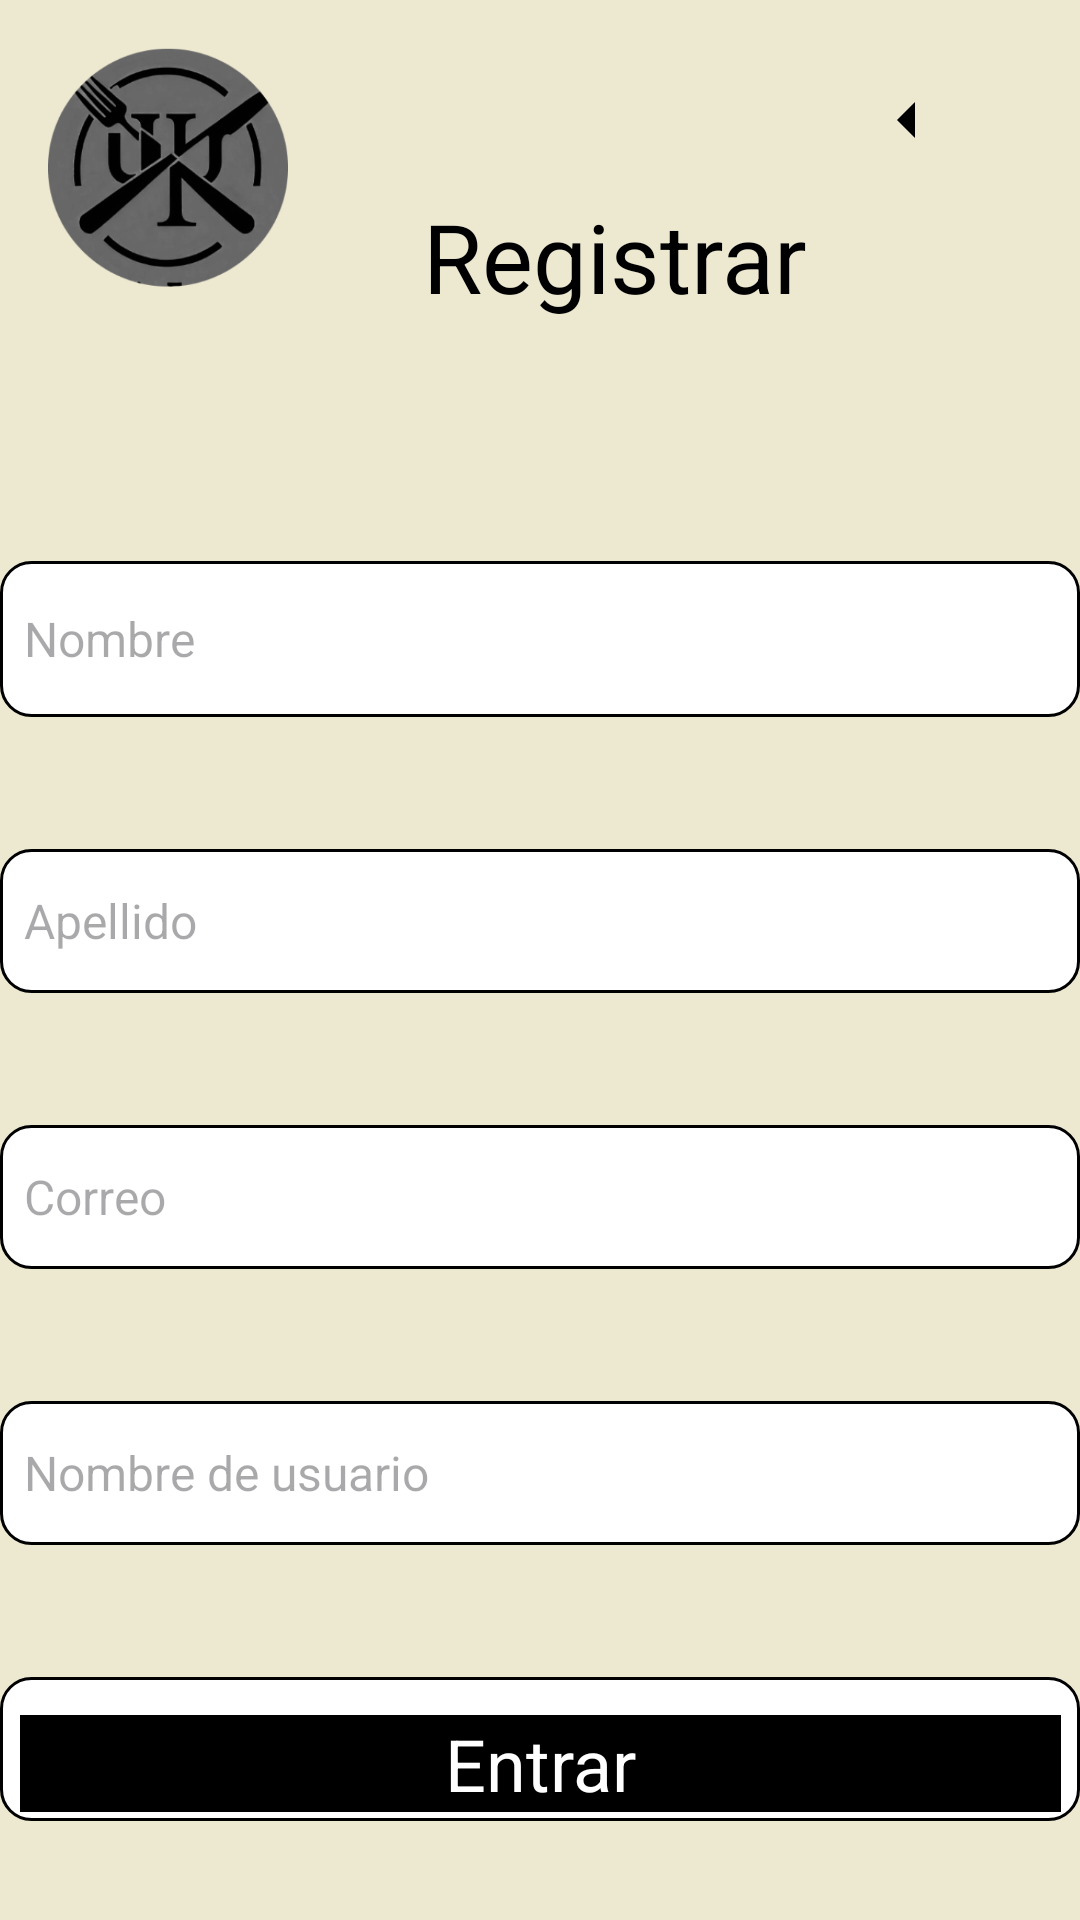

This screen was rendered from an Android layout file. Write that file and the resources it references.
<!-- AndroidManifest.xml: application theme Theme.Pruebas_proyectos -->
<!-- res/layout/activity_crear_cuenta.xml -->
<?xml version="1.0" encoding="utf-8"?>
<androidx.constraintlayout.widget.ConstraintLayout xmlns:android="http://schemas.android.com/apk/res/android"
    xmlns:app="http://schemas.android.com/apk/res-auto"
    xmlns:tools="http://schemas.android.com/tools"
    android:id="@+id/main"
    android:layout_width="match_parent"
    android:layout_height="match_parent"
    android:background="#EDE8D0"
    tools:context=".CrearCuenta">

    <ImageButton
        android:id="@+id/btn_regresar"
        android:layout_width="68dp"
        android:layout_height="48dp"
        android:layout_marginTop="16dp"
        android:layout_marginEnd="24dp"
        android:background="?attr/selectableItemBackgroundBorderless"
        android:contentDescription="Regresar"
        android:src="@drawable/flecha_izq"
        app:layout_constraintEnd_toEndOf="parent"
        app:layout_constraintTop_toTopOf="parent" />

    <TextView
        android:id="@+id/text_ofertasrrevisadas"
        android:layout_width="200dp"
        android:layout_height="65dp"
        android:layout_marginStart="141dp"
        android:layout_marginTop="64dp"
        android:layout_marginEnd="142dp"
        android:text="Registrar"
        android:textColor="#000000"
        android:textSize="32sp"
        app:layout_constraintEnd_toEndOf="parent"
        app:layout_constraintHorizontal_bias="0.0"
        app:layout_constraintStart_toStartOf="parent"
        app:layout_constraintTop_toTopOf="parent" />

    <ImageView
        android:id="@+id/logo"
        android:layout_width="80dp"
        android:layout_height="80dp"
        android:layout_marginStart="16dp"
        android:layout_marginTop="16dp"
        android:contentDescription="@string/logo_description"
        android:scaleType="centerCrop"
        android:src="@mipmap/ic_launcher_foreground"
        app:layout_constraintStart_toStartOf="parent"
        app:layout_constraintTop_toTopOf="parent" />

    <EditText
        android:id="@+id/input_nombre"
        android:layout_width="0dp"
        android:layout_height="52dp"
        android:layout_marginTop="58dp"
        android:background="@drawable/rectangulo"
        android:hint="Nombre"
        android:inputType="text"
        android:padding="8dp"
        android:textColor="@android:color/black"
        android:textSize="16sp"
        app:layout_constraintEnd_toEndOf="parent"
        app:layout_constraintHorizontal_bias="0.484"
        app:layout_constraintStart_toStartOf="parent"
        app:layout_constraintTop_toBottomOf="@+id/text_ofertasrrevisadas" />

    <EditText
        android:id="@+id/input_apellido"
        android:layout_width="0dp"
        android:layout_height="48dp"
        android:layout_marginTop="44dp"
        android:background="@drawable/rectangulo"
        android:hint="Apellido"
        android:inputType="text"
        android:padding="8dp"
        android:textColor="@android:color/black"
        android:textSize="16sp"
        app:layout_constraintEnd_toEndOf="parent"
        app:layout_constraintHorizontal_bias="0.0"
        app:layout_constraintStart_toStartOf="parent"
        app:layout_constraintTop_toBottomOf="@id/input_nombre" />

    <EditText
        android:id="@+id/input_correo"
        android:layout_width="0dp"
        android:layout_height="48dp"
        android:layout_marginTop="44dp"
        android:background="@drawable/rectangulo"
        android:hint="Correo"
        android:inputType="textEmailAddress"
        android:padding="8dp"
        android:textColor="@android:color/black"
        android:textSize="16sp"
        app:layout_constraintEnd_toEndOf="parent"
        app:layout_constraintHorizontal_bias="1.0"
        app:layout_constraintStart_toStartOf="parent"
        app:layout_constraintTop_toBottomOf="@id/input_apellido" />

    <EditText
        android:id="@+id/input_usuario"
        android:layout_width="0dp"
        android:layout_height="48dp"
        android:layout_marginTop="44dp"
        android:background="@drawable/rectangulo"
        android:hint="Nombre de usuario"
        android:inputType="text"
        android:padding="8dp"
        android:textColor="@android:color/black"
        android:textSize="16sp"
        app:layout_constraintEnd_toEndOf="parent"
        app:layout_constraintHorizontal_bias="0.0"
        app:layout_constraintStart_toStartOf="parent"
        app:layout_constraintTop_toBottomOf="@id/input_correo" />

    <EditText
        android:id="@+id/input_contrasena"
        android:layout_width="0dp"
        android:layout_height="48dp"
        android:layout_marginTop="44dp"
        android:background="@drawable/rectangulo"
        android:hint="Contraseña"
        android:inputType="textPassword"
        android:padding="8dp"
        android:textColor="@android:color/black"
        android:textSize="16sp"
        app:layout_constraintEnd_toEndOf="parent"
        app:layout_constraintHorizontal_bias="0.0"
        app:layout_constraintStart_toStartOf="parent"
        app:layout_constraintTop_toBottomOf="@+id/input_usuario" />

    <TextView
        android:id="@+id/entrar"
        android:layout_width="347dp"
        android:layout_height="wrap_content"
        android:layout_marginStart="32dp"
        android:layout_marginEnd="32dp"
        android:layout_marginBottom="36dp"
        android:background="#000000"
        android:fontFamily="sans-serif"
        android:text="Entrar"
        android:textAlignment="center"
        android:textColor="#FFFFFF"
        android:textSize="24sp"
        app:layout_constraintBottom_toBottomOf="parent"
        app:layout_constraintEnd_toEndOf="parent"
        app:layout_constraintStart_toStartOf="parent" />
</androidx.constraintlayout.widget.ConstraintLayout>
<!-- resources referenced by this layout -->
<resources>
  <!-- drawable flecha_izq (drawable) -->
  <?xml version="1.0" encoding="utf-8"?>
  <vector xmlns:android="http://schemas.android.com/apk/res/android"
      android:width="24dp"
      android:height="24dp"
      android:viewportWidth="24"
      android:viewportHeight="24">
      <path
          android:fillColor="#000000"
      android:pathData="M15,18l-6-6l6-6v12z" />
  </vector>
  <!-- drawable rectangulo (drawable) -->
  <?xml version="1.0" encoding="utf-8"?>
  <selector xmlns:android="http://schemas.android.com/apk/res/android">
  
      <item android:state_pressed="true">
          <shape android:shape="rectangle">
              <solid android:color="#00000000" /> 
              <stroke android:width="1dp" android:color="#FFFFFF" /> 
              <corners android:radius="10dp" /> 
          </shape>
      </item>
  
      <item>
          <shape android:shape="rectangle">
              <solid android:color="#FFFFFF" /> 
              <stroke android:width="1dp" android:color="#000000" /> 
              <corners android:radius="10dp" /> 
          </shape>
      </item>
  </selector>
  <!-- mipmap ic_launcher_foreground: webp bitmap (mipmap-hdpi, 9798 bytes) -->
  <string name="logo_description">Descripción de la imagen del logo</string>
  <style name="Theme.Pruebas_proyectos" parent="Base.Theme.Pruebas_proyectos" />
  <style name="Base.Theme.Pruebas_proyectos" parent="Theme.Material3.DayNight.NoActionBar">
          
          
      </style>
</resources>
